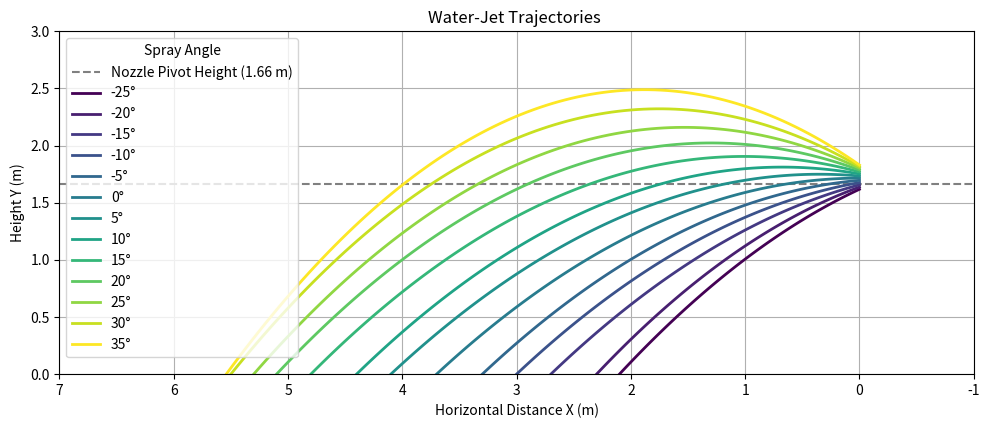

Recreate this plot in Python.
import numpy as np
import matplotlib.pyplot as plt
from matplotlib import cm

# ── 量測資料與常數 ──────────────────────────────
g = 9.81  # m/s²
angle_to_distance = {
    -25: 2.1, -20: 2.3, -15: 2.7, -10: 3.0,  -5: 3.3,
      0: 3.7,   5: 4.1,  10: 4.4,  15: 4.8,  20: 5.1,
     25: 5.3,  30: 5.5,  35: 5.54
}

def nozzle_height(angle_deg):
    theta = np.radians(angle_deg)
    offset = np.arcsin(5.5 / 22.5)
    return (166 + 22.5 * np.sin(theta + offset)) / 100  # m

def solve_v0(distance, theta, h0):
    def f(V):
        term = V * np.sin(theta)
        return (V * np.cos(theta) / g) * (term + np.sqrt(term**2 + 2 * g * h0)) - distance

    V = 5.0
    for _ in range(100):
        fV  = f(V)
        dV  = (f(V + 0.01) - fV) / 0.01
        if abs(dV) < 1e-6:
            break
        Vn  = V - fV / dV
        if abs(Vn - V) < 1e-4:
            V = Vn
            break
        V = Vn
    return V

# ── 視覺化設定 ─────────────────────────────────
pitch_list = sorted(angle_to_distance)
colors = cm.viridis(np.linspace(0, 1, len(pitch_list)))

fig, ax = plt.subplots(figsize=(10, 6), facecolor='none')  # 透明圖面
ax.set_facecolor('none')                                   # 透明座標軸

ax.axhline(y=1.66, color='gray', ls='--', label="Nozzle Pivot Height (1.66 m)")

# ── 繪製拋物線 ─────────────────────────────────
for idx, angle_deg in enumerate(pitch_list):
    dist  = angle_to_distance[angle_deg]
    theta = np.radians(angle_deg)
    h0    = nozzle_height(angle_deg)
    V0    = solve_v0(dist, theta, h0)

    # 落地時間
    a, b, c = -0.5 * g, V0 * np.sin(theta), h0
    disc    = b**2 - 4*a*c
    if disc < 0:
        continue
    t_land  = max((-b + np.sqrt(disc)) / (2*a),
                  (-b - np.sqrt(disc)) / (2*a))

    # 座標
    t = np.linspace(0, t_land, 100)
    x = V0 * np.cos(theta) * t
    y = h0 + V0 * np.sin(theta) * t - 0.5 * g * t**2

    ax.plot(x, y, color=colors[idx], lw=2, label=f"{angle_deg}°")

# ── 固定視窗：左 7 m、右 −1 m ──────────────────
ax.set_xlim(7, -1)   # ★ 最左 7、最右 -1
ax.set_ylim(0, 3)

# ── 外觀細節 ──────────────────────────────────
ax.set_title("Water-Jet Trajectories ")
ax.set_xlabel("Horizontal Distance X (m)")
ax.set_ylabel("Height Y (m)")
ax.grid(True)
ax.legend(title="Spray Angle")
ax.set_aspect('equal')
fig.tight_layout()

# 若要輸出透明圖片：
# fig.savefig("water_jet_7_to_-1.png", dpi=300, transparent=True)

plt.show()
